Image classification data set "mushroom_species_dataset" (TaiE64/COMP0220-DeepLearning-Coursework-AI-Mushroom-Expert-Group013 on GitHub). Class labels (16): Amanita calyptroderma, Armillaria mellea, Armillaria tabescens, Artomyces pyxidatus, Bolbitius titubans, Boletus pallidus, Boletus rex-veris, Cantharellus californicus, Ganoderma tsugae, Leucoagaricus leucothites, Lycogala epidendrum, Trametes gibbosa, Trametes versicolor, Trichaptum biforme, Tylopilus felleus, Tylopilus rubrobrunneus.

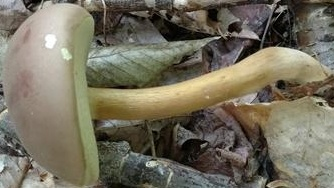
Label: Tylopilus rubrobrunneus

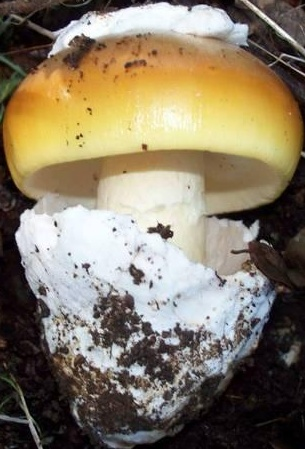
Label: Amanita calyptroderma

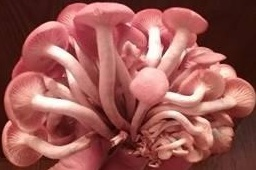
Label: Armillaria tabescens

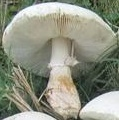
Label: Leucoagaricus leucothites

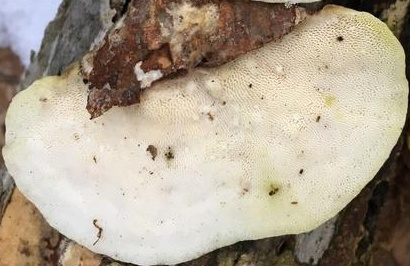
Label: Trametes gibbosa

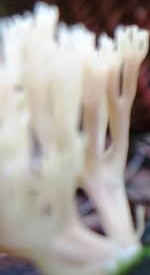
Label: Artomyces pyxidatus
